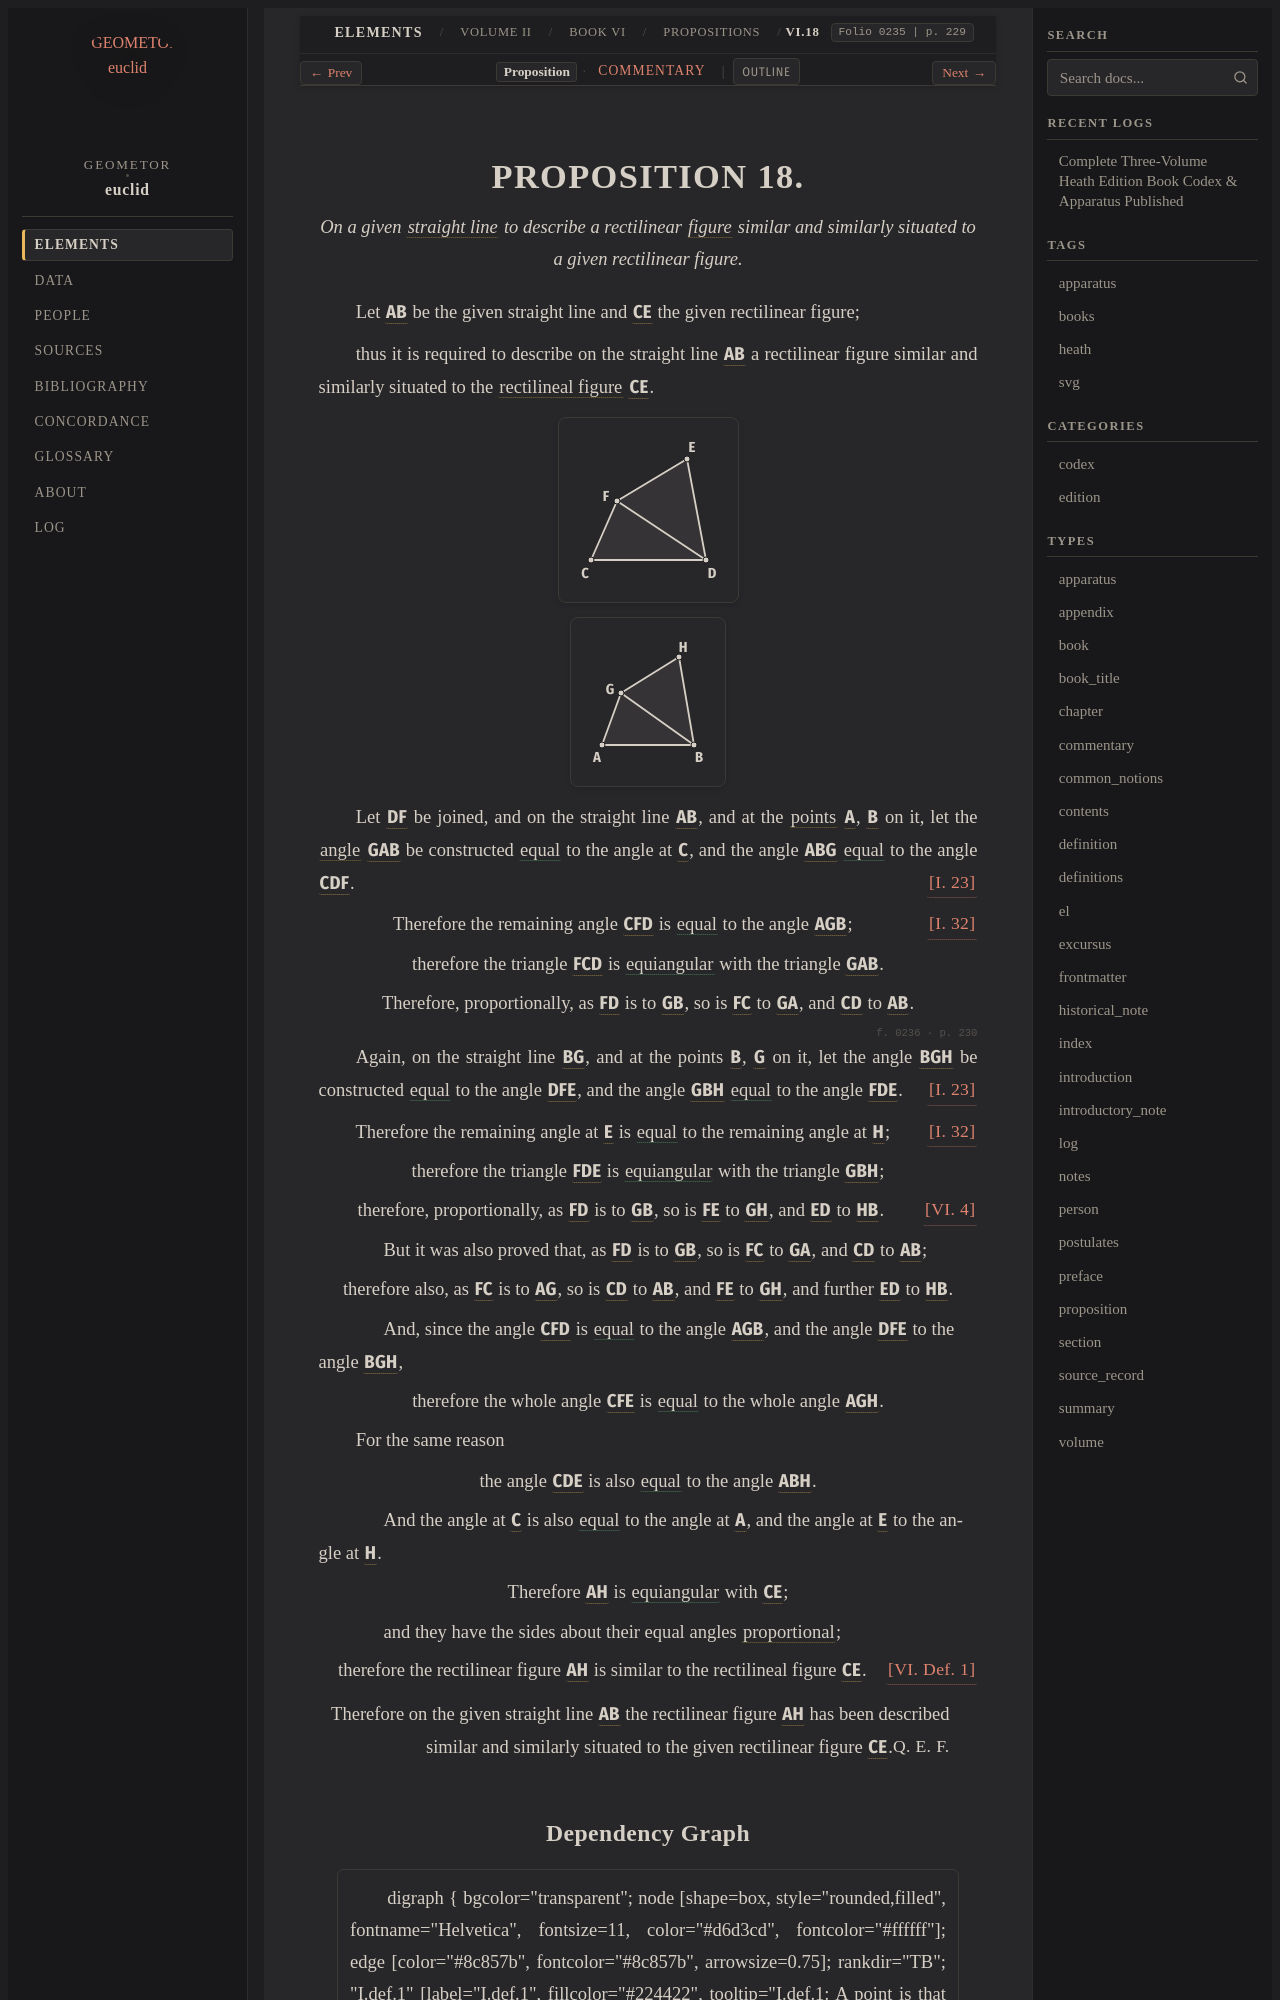

repository: geometor/euclid · page: heath/volume_II/book_vi/propositions/18/index.html · generator: sphinx

:canonical_id: VI.18
:volume: II
:book: VI
:proposition: 18
:type: proposition
:title: Proposition VI.18
:folios: 0235, 0236
:folio: 0235
:page: 229
:pages: 229, 230
:dependencies: I.def.4, I.def.14, I.23, I.32, VI.def.1, VI.4

.. _VI.18:

.. folio:: 0235
   :page: 229
